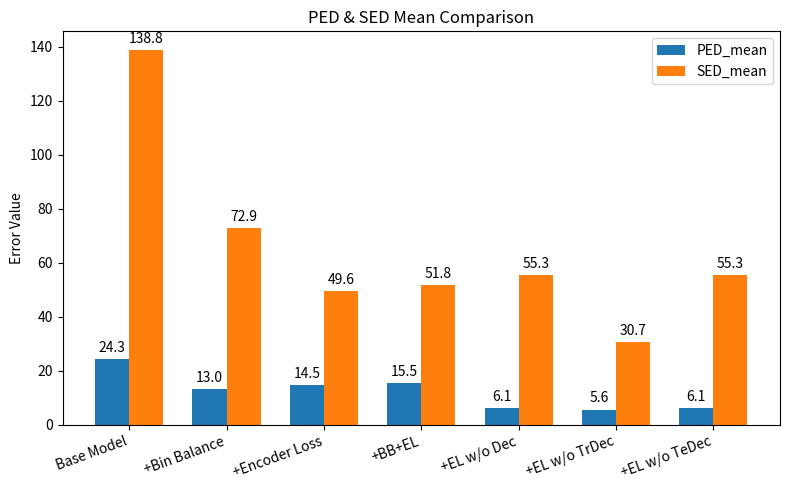
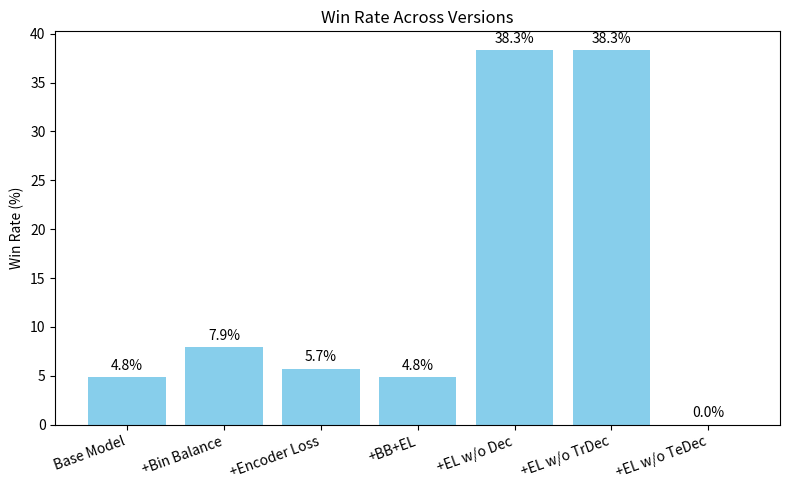

Source code (Python) for these figures, in order:
import matplotlib.pyplot as plt
import numpy as np

# 版本名稱
# versions = ["B", "B+DT", "B+BB", "B+BB+DT", "B+EL", "B+EL+DT", "B+EL+BB",  "B+EL+w/oDec", "B+EL+w/oTrDec", "B+EL+w/oTeDec"]
versions = ["Base Model", "+Bin Balance", "+Encoder Loss", "+BB+EL", "+EL w/o Dec", "+EL w/o TrDec", "+EL w/o TeDec"]
# 勝率數據
# wins = [11, 6, 3, 15, 13, 1, 10, 84, 84, 0]
wins = [11, 18, 13, 11, 87, 87, 0]
total = 227
win_rates = [w / total * 100 for w in wins]

# 誤差數據
# ped_means = [
#     24.300259, 27.882390, 15.320585, 13.037474, 
#     14.528574, 26.662553, 15.531608, 6.065568, 
#     5.557839, 6.065568
# ]
ped_means = [24.300259, 13.037474, 14.528574, 15.531608, 6.065568, 5.557839, 6.065568]
# sed_means = [
#     138.839631, 83.250443, 103.792673, 72.865373, 
#     49.550662, 72.416316, 51.791953, 55.304078, 
#     30.678262, 55.304078
# ]
sed_means = [138.839631, 72.865373, 49.550662, 51.791953, 55.304078, 30.678262, 55.304078]


x = np.arange(len(versions))
width = 0.35

# 圖1: PED & SED
fig, ax = plt.subplots(figsize=(8, 5))
rects1 = ax.bar(x - width/2, ped_means, width, label='PED_mean')
rects2 = ax.bar(x + width/2, sed_means, width, label='SED_mean')

ax.set_ylabel('Error Value')
ax.set_title('PED & SED Mean Comparison')
ax.set_xticks(x)
ax.set_xticklabels(versions)
ax.legend()
ax.bar_label(rects1, fmt="%.1f", padding=3)
ax.bar_label(rects2, fmt="%.1f", padding=3)
ax.set_xticklabels(versions, rotation=20, ha='right')

plt.tight_layout()
plt.show()

# 圖2: 勝率
fig2, ax2 = plt.subplots(figsize=(8, 5))
bars = ax2.bar(versions, win_rates, color='skyblue')

ax2.set_ylabel('Win Rate (%)')
ax2.set_title('Win Rate Across Versions')
ax2.bar_label(bars, fmt="%.1f%%", padding=3)
ax2.set_xticklabels(versions, rotation=20, ha='right')


plt.tight_layout()
plt.show()

# import matplotlib.pyplot as plt
# import numpy as np

# # 類別名稱（X軸改為指標）
# categories = ["PED", "SED"]

# # Base Model & Best Model 數據（依照 categories 順序）
# base_values = [24.300259, 138.839631]
# best_values = [5.557839, 30.678262]

# x = np.arange(len(categories))  # [0, 1]
# width = 0.35  # 柱子間距

# fig, ax = plt.subplots(figsize=(10, 4))

# # Base Model 柱子（偏左）
# rects1 = ax.bar(x - width/2, base_values, width, label='Base Model', color='orange')
# # Best Model 柱子（偏右）
# rects2 = ax.bar(x + width/2, best_values, width, label='Best Model', color='tab:blue')

# # 標籤 & 標題
# ax.set_ylabel('Error Value')
# ax.set_title('Base Model vs Best Model on PED & SED')
# ax.set_xticks(x)
# ax.set_xticklabels(categories, fontsize=14)
# ax.legend()

# # 標上數值
# ax.bar_label(rects1, fmt="%.1f", padding=3)
# ax.bar_label(rects2, fmt="%.1f", padding=3)

# plt.tight_layout()
# plt.subplots_adjust(top=0.95)
# plt.show()
